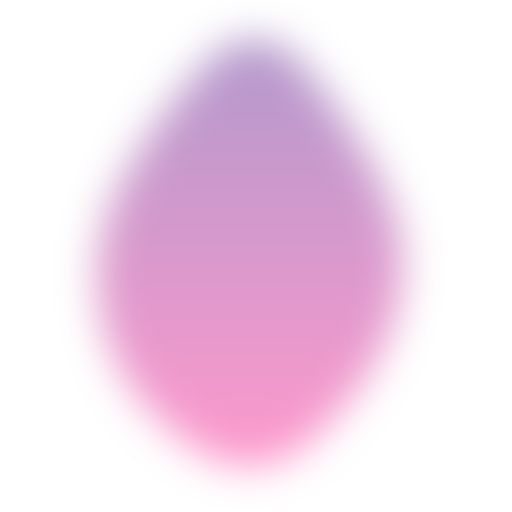
t = 0.00 s
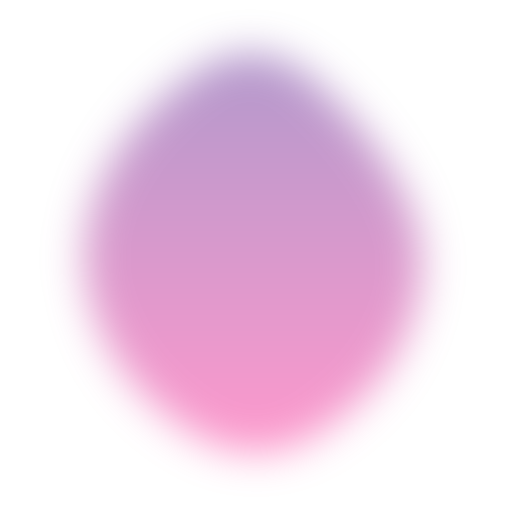
t = 1.25 s
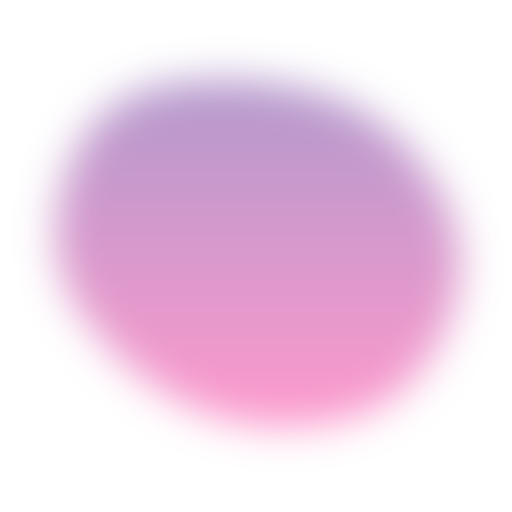
t = 3.75 s
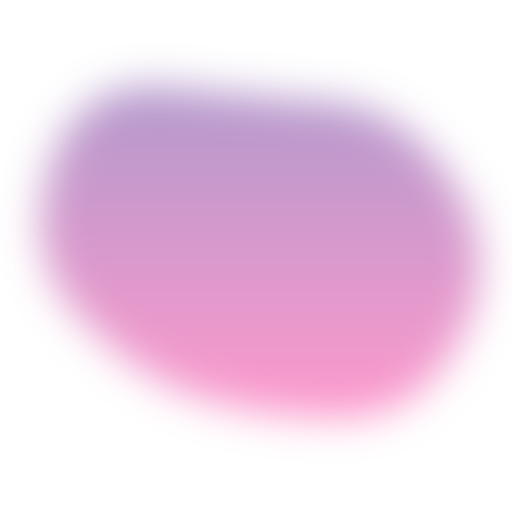
t = 5.00 s
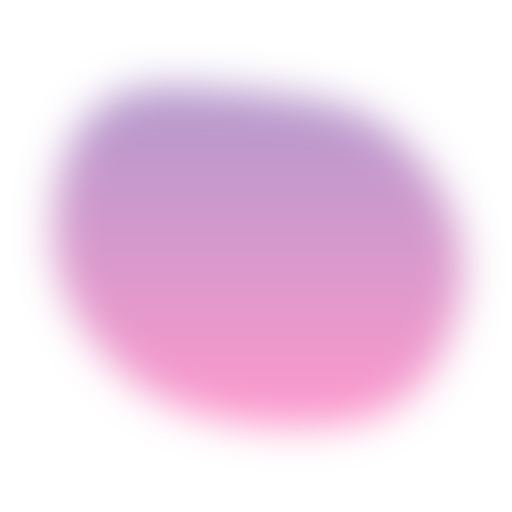
t = 6.25 s
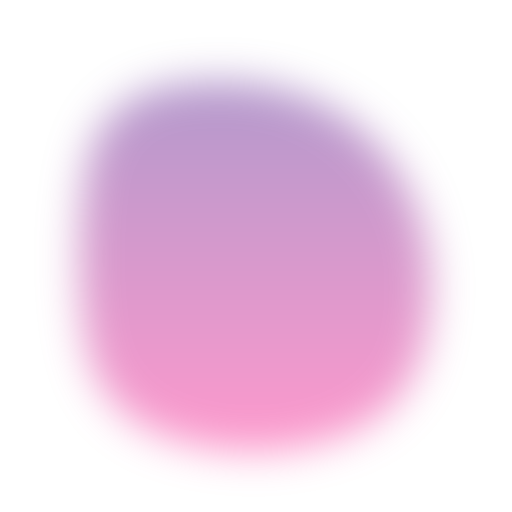
t = 8.75 s

The animated SVG that drew these frames (rendered in a browser with its animation timeline set to each time). Animation: 1 SMIL element (animate=1); frames cover the first 8.75 s, repeats indefinitely.

<svg version="1.1" xmlns="http://www.w3.org/2000/svg" viewBox="0 0 500 500" width="100%" id="blobSvg" style="opacity: 1;" filter="blur(20px)">
                        <defs>
                        <linearGradient id="gradient" x1="0%" y1="0%" x2="0%" y2="100%">
                            <stop offset="0%" style="stop-color: rgb(64, 0, 128);"></stop>
                            <stop offset="100%" style="stop-color: rgb(255, 0, 128);"></stop>
                        </linearGradient>
                        </defs>
                        
                    <path id="blob" fill="url(#gradient)" style="opacity: 0.4;"><animate attributeName="d" dur="25000ms" repeatCount="indefinite" values="M385.47259,309.13613Q368.27225,368.27225,309.13613,425.14983Q250,482.02741,183.02911,432.9846Q116.05821,383.94179,100.85787,316.97089Q85.65753,250,111.11302,193.28426Q136.56852,136.56852,193.28426,70.4846Q250,4.40068,303.89298,73.30736Q357.78596,142.21404,380.22944,196.10702Q402.67293,250,385.47259,309.13613Z;M449.66467,329.57458Q409.14917,409.14917,329.57458,407.97733Q250,406.80549,191.3735,387.02924Q132.74701,367.25299,77.06026,308.6265Q21.3735,250,49.05191,163.36516Q76.73032,76.73032,163.36516,85.537Q250,94.34367,322.00775,100.16408Q394.01551,105.98449,442.09784,177.99225Q490.18018,250,449.66467,329.57458Z;M405.0078,325.44624Q400.89248,400.89248,325.44624,434.97549Q250,469.0585,165.42535,444.1039Q80.8507,419.1493,84.75627,334.57465Q88.66184,250,94.44262,175.1117Q100.2234,100.2234,175.1117,82.29749Q250,64.37159,306.73538,100.45042Q363.47075,136.52925,386.29693,193.26462Q409.12312,250,405.0078,325.44624Z;M449.05134,329.9003Q409.80059,409.80059,329.9003,451.15995Q250,492.5193,162.89881,458.36084Q75.79762,424.20238,65.04837,337.10119Q54.29911,250,85.74629,183.59673Q117.19347,117.19347,183.59673,88.1905Q250,59.18753,328.8549,75.73886Q407.7098,92.2902,448.00594,171.1451Q488.30208,250,449.05134,329.9003Z;M409.06419,322.5266Q395.0532,395.0532,322.5266,445.11739Q250,495.18159,163.51944,459.07135Q77.03888,422.96112,82.39949,336.48056Q87.7601,250,115.64271,196.76266Q143.52532,143.52532,196.76266,76.83657Q250,10.14783,323.24578,56.82813Q396.49156,103.50844,409.78338,176.75422Q423.07519,250,409.06419,322.5266Z;M385.47259,309.13613Q368.27225,368.27225,309.13613,425.14983Q250,482.02741,183.02911,432.9846Q116.05821,383.94179,100.85787,316.97089Q85.65753,250,111.11302,193.28426Q136.56852,136.56852,193.28426,70.4846Q250,4.40068,303.89298,73.30736Q357.78596,142.21404,380.22944,196.10702Q402.67293,250,385.47259,309.13613Z"></animate></path></svg>